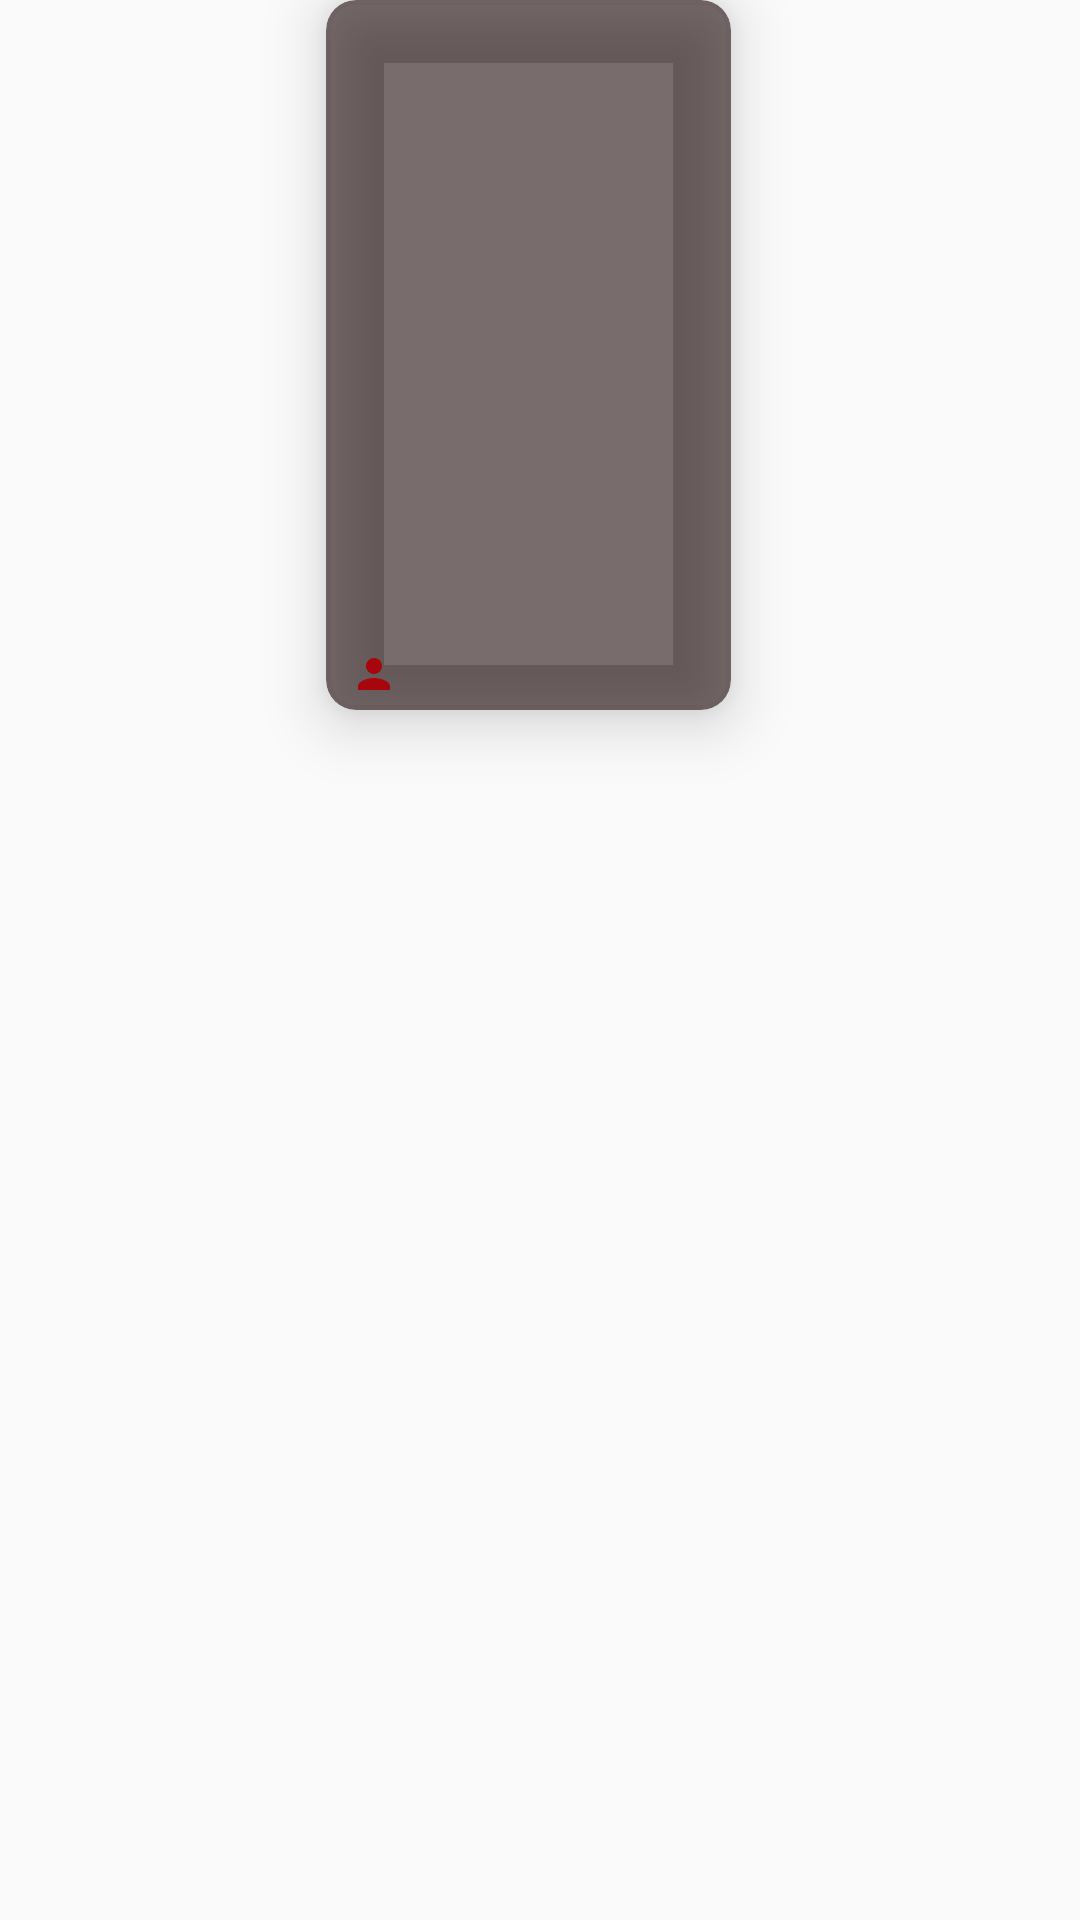

Android layout source for this screen:
<!-- AndroidManifest.xml: application theme AppTheme -->
<!-- res/layout/cast_list.xml -->
<?xml version="1.0" encoding="utf-8"?>
<androidx.constraintlayout.widget.ConstraintLayout
    xmlns:android="http://schemas.android.com/apk/res/android"
    xmlns:tools="http://schemas.android.com/tools"
    android:layout_width="wrap_content"
    android:layout_height="wrap_content"
    xmlns:app="http://schemas.android.com/apk/res-auto">

    <androidx.cardview.widget.CardView
        android:id="@+id/cardView4"
        android:layout_width="135dp"
        android:layout_height="wrap_content"
        android:layout_marginEnd="8dp"
        app:cardBackgroundColor="@color/colorBackgroundTrans"
        app:cardCornerRadius="10dp"
        app:cardElevation="12dp"
        app:layout_constraintEnd_toEndOf="parent"
        app:layout_constraintStart_toStartOf="parent"
        app:layout_constraintTop_toTopOf="parent">

        <androidx.constraintlayout.widget.ConstraintLayout
            android:layout_width="match_parent"
            android:layout_height="match_parent"
            android:foreground="?android:attr/selectableItemBackground">

            <ImageView
                android:id="@+id/cast_poster"
                android:layout_width="match_parent"
                android:layout_height="190dp"
                android:scaleType="fitXY"
                app:layout_constraintEnd_toEndOf="parent"
                app:layout_constraintStart_toStartOf="parent"
                app:layout_constraintTop_toTopOf="parent" />

            <TextView
                android:id="@+id/character"
                android:layout_width="0dp"
                android:layout_height="wrap_content"
                android:layout_marginTop="8dp"
                android:layout_marginEnd="8dp"
                android:fontFamily="@font/convergence"
                android:textColor="@color/colorAccent"
                android:textSize="12sp"
                app:layout_constraintEnd_toEndOf="parent"
                app:layout_constraintStart_toStartOf="@+id/imageView4"
                app:layout_constraintTop_toBottomOf="@+id/cast_poster" />

            <ImageView
                android:id="@+id/imageView4"
                android:layout_width="16dp"
                android:layout_height="16dp"
                android:layout_marginStart="8dp"
                android:src="@drawable/person"
                app:layout_constraintBottom_toBottomOf="@+id/name"
                app:layout_constraintStart_toStartOf="parent"
                app:layout_constraintTop_toTopOf="@+id/name" />

            <TextView
                android:id="@+id/name"
                android:layout_width="0dp"
                android:layout_height="wrap_content"
                android:layout_marginStart="2dp"
                android:layout_marginTop="2dp"
                android:layout_marginBottom="4dp"
                android:fontFamily="sans-serif"
                android:maxLines="1"
                android:ellipsize="end"
                android:textColor="@color/colorAccentDark"
                android:textSize="12sp"
                app:layout_constraintBottom_toBottomOf="parent"
                app:layout_constraintEnd_toEndOf="@+id/character"
                app:layout_constraintStart_toEndOf="@+id/imageView4"
                app:layout_constraintTop_toBottomOf="@+id/character" />


        </androidx.constraintlayout.widget.ConstraintLayout>

    </androidx.cardview.widget.CardView>


</androidx.constraintlayout.widget.ConstraintLayout>
<!-- resources referenced by this layout -->
<resources>
  <color name="colorAccent">#FFF1F1</color>
  <color name="colorAccentDark">#825F5C</color>
  <color name="colorBackgroundTrans">#90160000</color>
  <!-- drawable person (drawable) -->
  <vector android:height="24dp" android:tint="#A6060C"
      android:viewportHeight="24" android:viewportWidth="24"
      android:width="24dp" xmlns:android="http://schemas.android.com/apk/res/android">
      <path android:fillColor="@android:color/white" android:pathData="M12,12c2.21,0 4,-1.79 4,-4s-1.79,-4 -4,-4 -4,1.79 -4,4 1.79,4 4,4zM12,14c-2.67,0 -8,1.34 -8,4v2h16v-2c0,-2.66 -5.33,-4 -8,-4z"/>
  </vector>
  <style name="AppTheme" parent="Theme.AppCompat.DayNight.DarkActionBar">
          
          <item name="colorPrimary">@color/colorBackground</item>
          <item name="colorPrimaryDark">@color/colorPrimaryDark</item>
          <item name="colorAccent">@color/colorAccentDark</item>
      </style>
  <color name="colorBackground">#160000</color>
  <color name="colorPrimaryDark">#190405</color>
</resources>
